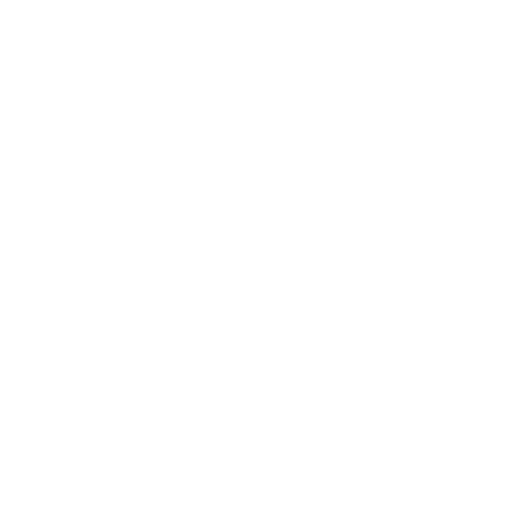
t = 0.00 s
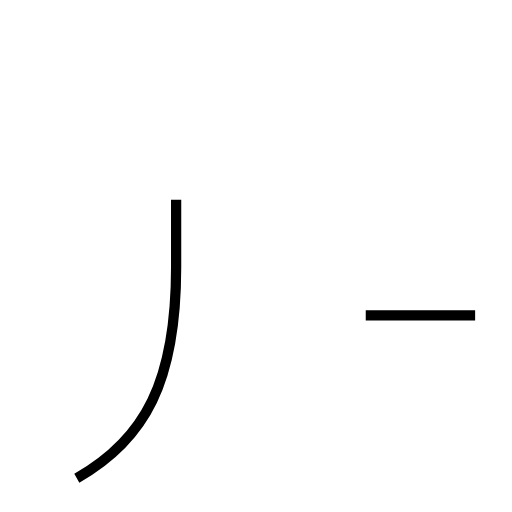
t = 1.24 s
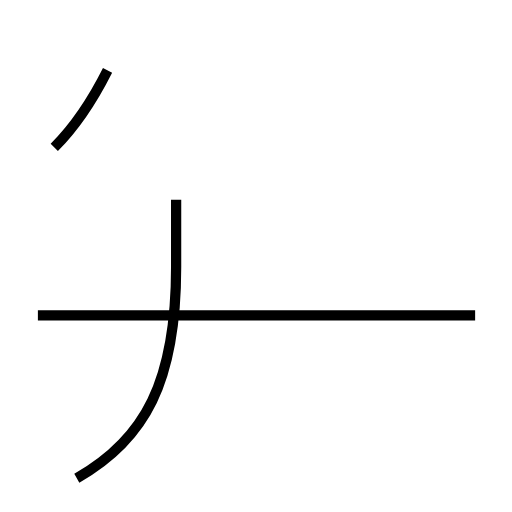
t = 2.48 s
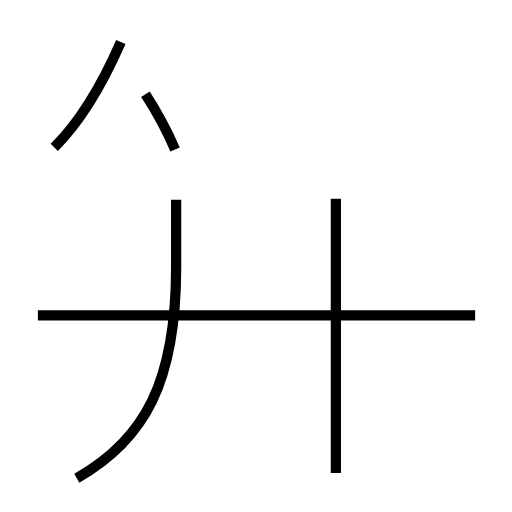
t = 3.56 s
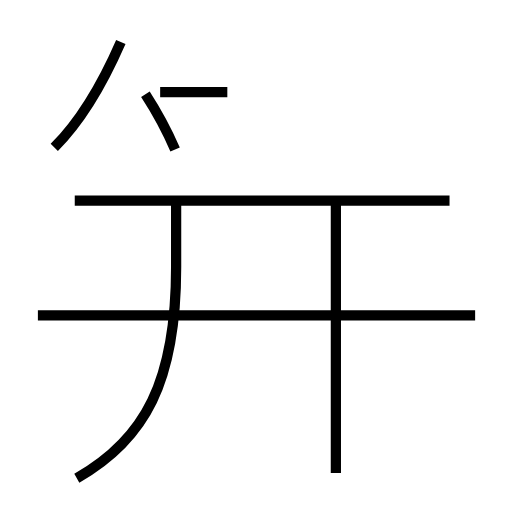
t = 4.85 s
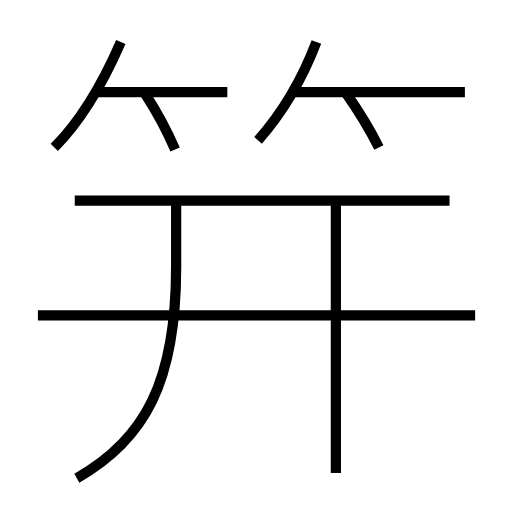
t = 6.08 s

The animated SVG that drew these frames (rendered in a browser with its animation timeline set to each time). Animation: 10 SMIL elements (animate=10); one cycle of 6.08 s.

<?xml version='1.0' encoding='utf-8'?>
<svg viewBox="0.0 -6.0 50.0 50.0" version="1.1" xmlns="http://www.w3.org/2000/svg"><rect x="-1000" y="-1000" width="2000" height="2000" stroke="white" fill="white" /><g style="fill:none;stroke:#000000;stroke-width:1"><path d="M 7.5 2.7 C 14.2 -1.1 17.2 -6.8 17.2 -17.9 L 17.2 -24.5 " transform="translate(0.0 38.0)" stroke-dasharray="30.683883377617864" stroke-dashoffset="30.683883377617864"><animate attributeName="stroke-dashoffset" from="30.683883377617864" to="0" dur="0.9205165013285359s" begin="0s" fill="freeze" /></path><path d="M 46.4 -13.2 L 3.7 -13.2 " transform="translate(0.0 38.0)" stroke-dasharray="42.699999999999996" stroke-dashoffset="42.699999999999996"><animate attributeName="stroke-dashoffset" from="42.699999999999996" to="0" dur="1.281s" begin="0.9205165013285359s" fill="freeze" /></path><path d="M 5.3 -29.6 C 8.1 -32.4 10.1 -36.0 11.8 -39.9 " transform="translate(0.0 38.0)" stroke-dasharray="12.251564408264105" stroke-dashoffset="12.251564408264105"><animate attributeName="stroke-dashoffset" from="12.251564408264105" to="0" dur="0.3675469322479231s" begin="2.201516501328536s" fill="freeze" /></path><path d="M 32.8 2.2 L 32.8 -24.6 " transform="translate(0.0 38.0)" stroke-dasharray="26.8" stroke-dashoffset="26.8"><animate attributeName="stroke-dashoffset" from="26.8" to="0" dur="0.8039999999999999s" begin="2.569063433576459s" fill="freeze" /></path><path d="M 17.1 -29.4 C 16.2 -31.5 15.3 -33.1 14.2 -34.8 " transform="translate(0.0 38.0)" stroke-dasharray="6.137466362466297" stroke-dashoffset="6.137466362466297"><animate attributeName="stroke-dashoffset" from="6.137466362466297" to="0" dur="0.1841239908739889s" begin="3.373063433576459s" fill="freeze" /></path><path d="M 43.9 -24.4 L 7.3 -24.4 " transform="translate(0.0 38.0)" stroke-dasharray="36.6" stroke-dashoffset="36.6"><animate attributeName="stroke-dashoffset" from="36.6" to="0" dur="1.098s" begin="3.557187424450448s" fill="freeze" /></path><path d="M 22.2 -35.0 L 9.1 -35.0 " transform="translate(0.0 38.0)" stroke-dasharray="13.1" stroke-dashoffset="13.1"><animate attributeName="stroke-dashoffset" from="13.1" to="0" dur="0.39299999999999996s" begin="4.655187424450448s" fill="freeze" /></path><path d="M 25.2 -30.3 C 27.6 -33.0 29.6 -36.5 30.9 -39.9 " transform="translate(0.0 38.0)" stroke-dasharray="11.222525695511985" stroke-dashoffset="11.222525695511985"><animate attributeName="stroke-dashoffset" from="11.222525695511985" to="0" dur="0.33667577086535955s" begin="5.048187424450448s" fill="freeze" /></path><path d="M 37.0 -29.6 C 36.1 -31.4 35.0 -33.2 33.8 -34.9 " transform="translate(0.0 38.0)" stroke-dasharray="6.196916935798008" stroke-dashoffset="6.196916935798008"><animate attributeName="stroke-dashoffset" from="6.196916935798008" to="0" dur="0.18590750807394024s" begin="5.384863195315807s" fill="freeze" /></path><path d="M 45.4 -35.0 L 28.3 -35.0" transform="translate(0.0 38.0)" stroke-dasharray="17.099999999999998" stroke-dashoffset="17.099999999999998"><animate attributeName="stroke-dashoffset" from="17.099999999999998" to="0" dur="0.5129999999999999s" begin="5.570770703389748s" fill="freeze" /></path></g></svg>
